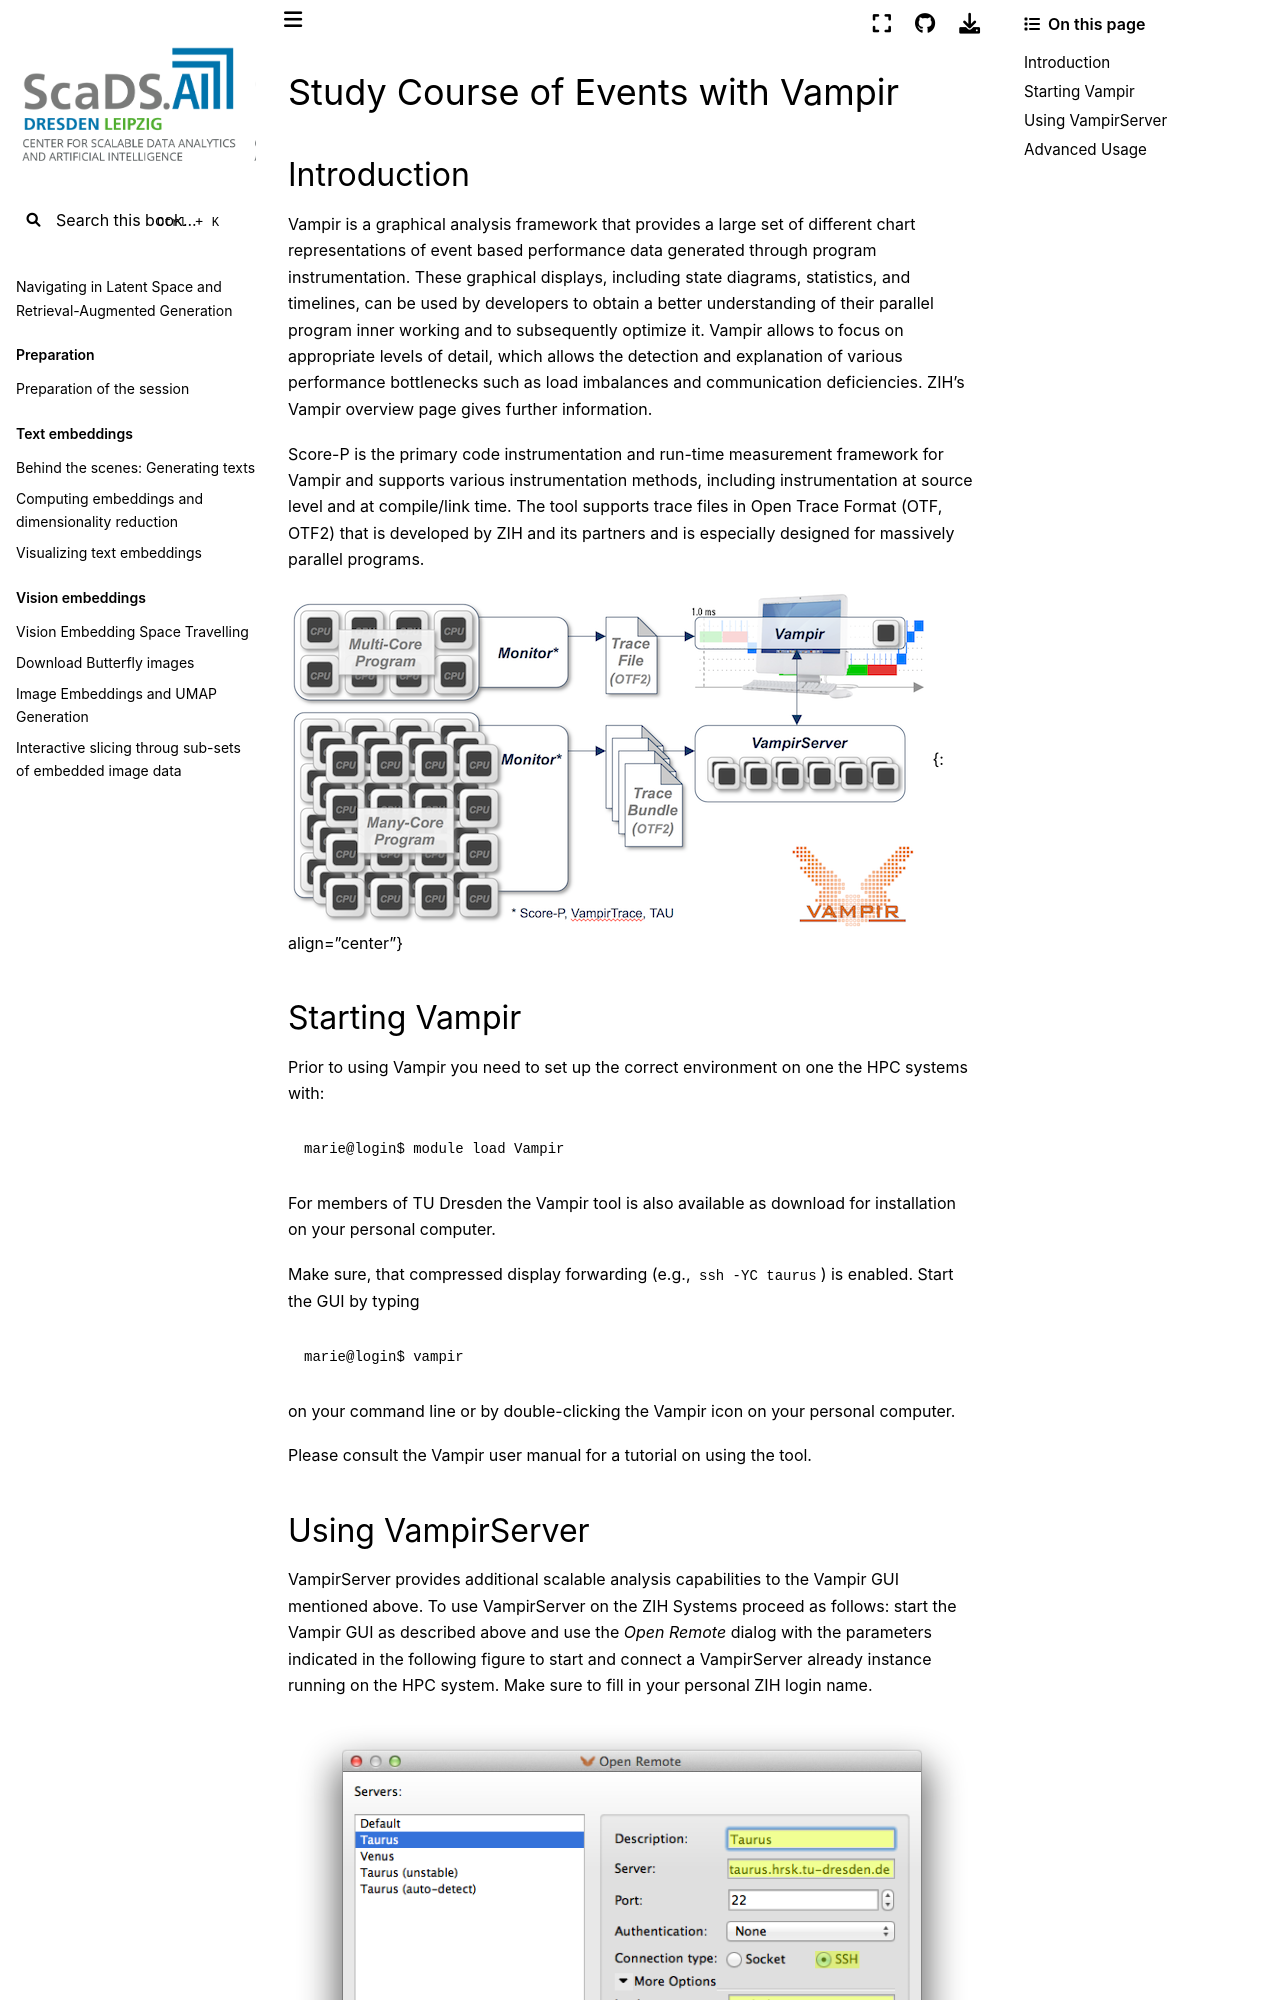

repository: ScaDS/rag-2026 · page: 04_rag_advanced/hpc-compendium/doc.zih.tu-dresden.de/docs/software/vampir.html · generator: jekyll

# Study Course of Events with Vampir

## Introduction

Vampir is a graphical analysis framework that provides a large set of different chart
representations of event based performance data generated through program instrumentation. These
graphical displays, including state diagrams, statistics, and timelines, can be used by developers
to obtain a better understanding of their parallel program inner working and to subsequently
optimize it. Vampir allows to focus on appropriate levels of detail, which allows the detection and
explanation of various performance bottlenecks such as load imbalances and communication
deficiencies. [ZIH's Vampir overview page
](http://tu-dresden.de/die_tu_dresden/zentrale_einrichtungen/zih/forschung/projekte/vampir) gives
further information.

[Score-P](scorep.md) is the primary code instrumentation and run-time measurement framework for
Vampir and supports various instrumentation methods, including instrumentation at source level and
at compile/link time. The tool supports trace files in Open Trace Format (OTF, OTF2) that is
developed by ZIH and its partners and is especially designed for massively parallel programs.

![Vampir Framework](misc/vampir-framework.png)
{: align="center"}

## Starting Vampir

Prior to using Vampir you need to set up the correct environment on one
the HPC systems with:

```console
marie@login$ module load Vampir
```

For members of TU Dresden the Vampir tool is also available as
[download](http://tu-dresden.de/die_tu_dresden/zentrale_einrichtungen/zih/forschung/projekte/vampir/vampir_download_tu)
for installation on your personal computer.

Make sure, that compressed display forwarding (e.g., `ssh -YC taurus`) is
enabled. Start the GUI by typing

```console
marie@login$ vampir
```

on your command line or by double-clicking the Vampir icon on your personal computer.

Please consult the
[Vampir user manual](http://tu-dresden.de/die_tu_dresden/zentrale_einrichtungen/zih/forschung/projekte/vampir/dateien/Vampir-User-Manual.pdf)
for a tutorial on using the tool.
